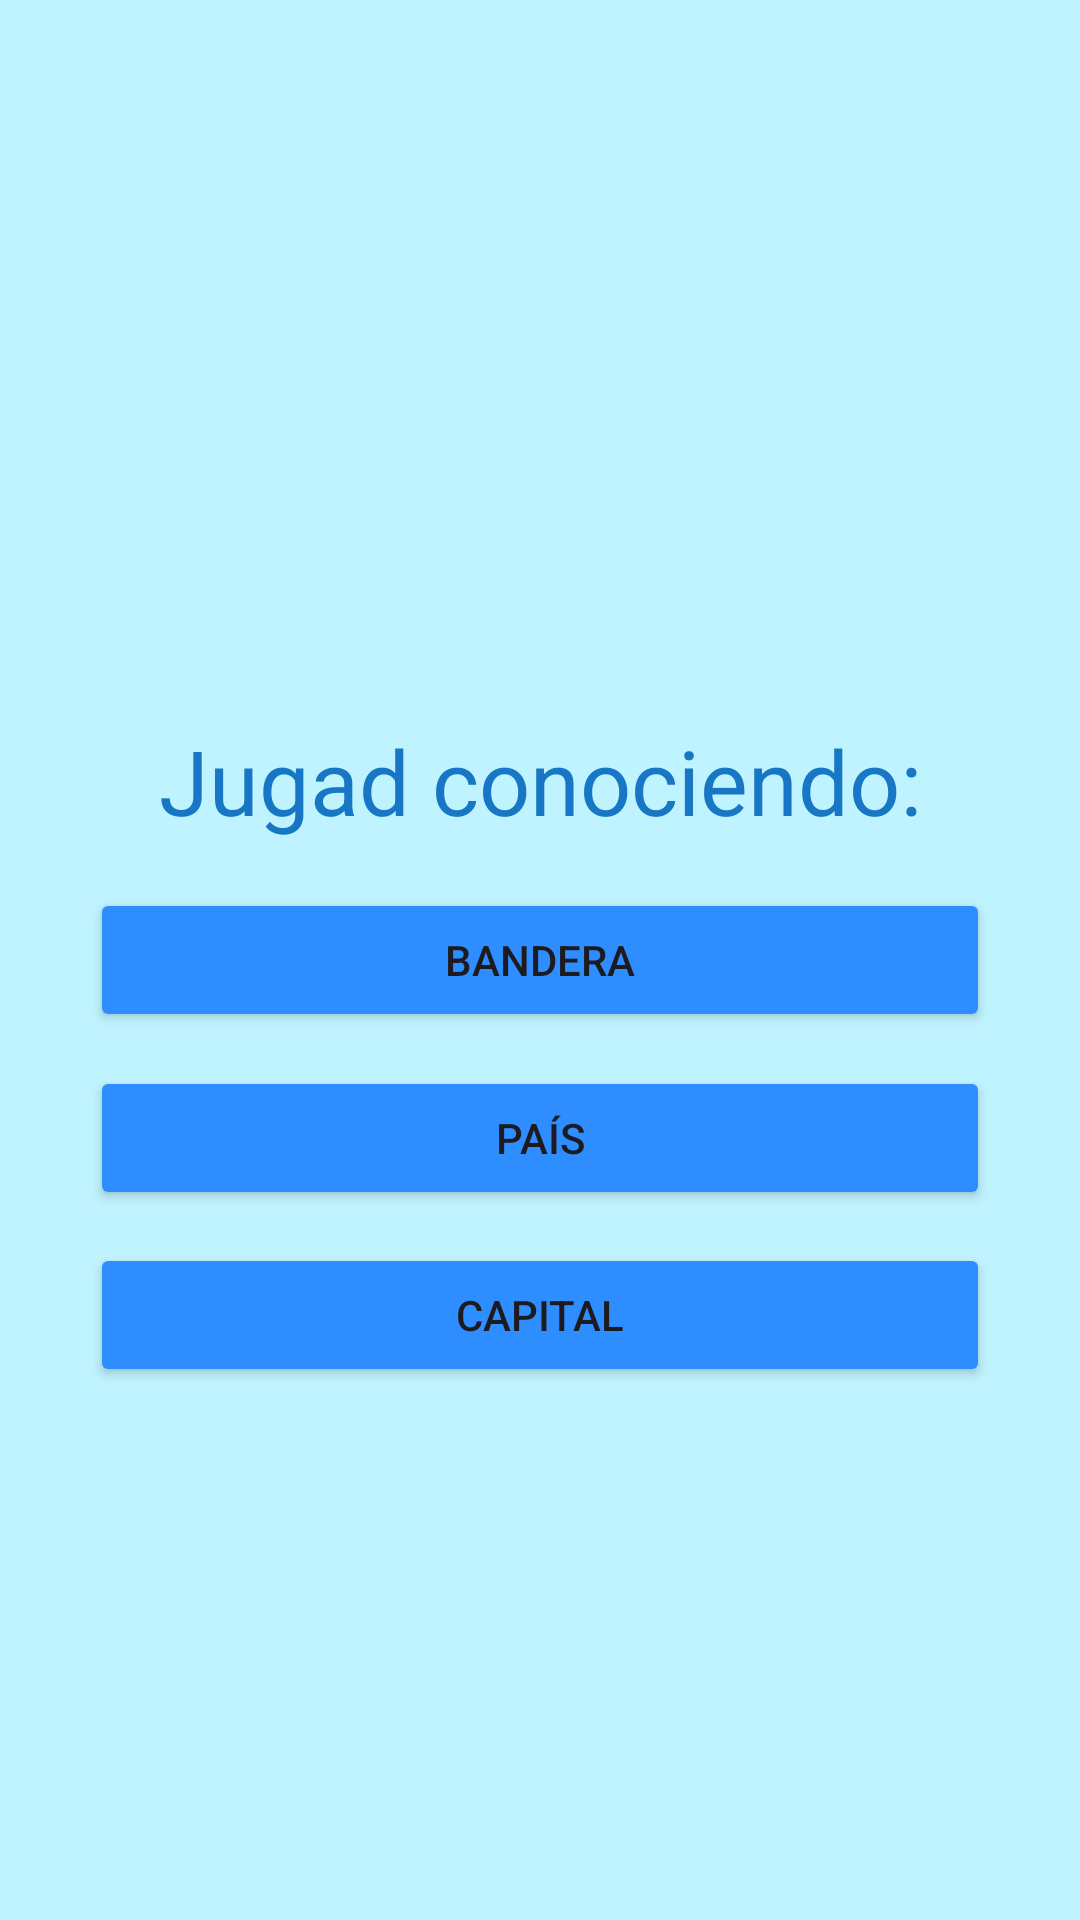

Layout XML and referenced resources for this Android screen:
<!-- AndroidManifest.xml: application theme Theme.FlagFlash -->
<!-- res/layout/elegir_multijugar.xml -->
<?xml version="1.0" encoding="utf-8"?>
<androidx.constraintlayout.widget.ConstraintLayout xmlns:android="http://schemas.android.com/apk/res/android"
    xmlns:tools="http://schemas.android.com/tools"
    android:layout_width="match_parent"
    android:layout_height="match_parent"
    xmlns:app="http://schemas.android.com/apk/res-auto"
    android:background="@color/background">

    <TextView
        android:layout_width="300dp"
        android:layout_height="wrap_content"
        android:text="Jugad conociendo:"
        android:textSize="30sp"
        android:gravity="center"
        android:textColor="#1777C5"
        android:background="#bff3ff"
        app:layout_constraintBottom_toBottomOf="parent"
        app:layout_constraintEnd_toEndOf="parent"
        app:layout_constraintStart_toStartOf="parent"
        app:layout_constraintTop_toTopOf="parent"
        app:layout_constraintVertical_bias="0.4"/>

    <Button
        android:id="@+id/multiBandera"
        android:layout_width="300dp"
        android:layout_height="wrap_content"
        android:text="Bandera"
        android:backgroundTint="#2E8DFF"
        app:layout_constraintBottom_toBottomOf="parent"
        app:layout_constraintEnd_toEndOf="parent"
        app:layout_constraintStart_toStartOf="parent"
        app:layout_constraintTop_toTopOf="parent" />

    <Button
        android:id="@+id/multiPais"
        android:layout_width="300dp"
        android:layout_height="wrap_content"
        android:text="País"
        android:backgroundTint="#2E8DFF"
        app:layout_constraintBottom_toBottomOf="parent"
        app:layout_constraintEnd_toEndOf="parent"
        app:layout_constraintStart_toStartOf="parent"
        app:layout_constraintTop_toTopOf="parent"
        app:layout_constraintVertical_bias="0.6" />

    <Button
        android:id="@+id/multiCapital"
        android:layout_width="300dp"
        android:layout_height="wrap_content"
        android:text="Capital"
        android:backgroundTint="#2E8DFF"
        app:layout_constraintBottom_toBottomOf="parent"
        app:layout_constraintEnd_toEndOf="parent"
        app:layout_constraintStart_toStartOf="parent"
        app:layout_constraintTop_toTopOf="parent"
        app:layout_constraintVertical_bias="0.7" />

</androidx.constraintlayout.widget.ConstraintLayout>
<!-- resources referenced by this layout -->
<resources>
  <color name="background">#FFBFF3FF</color>
  <style name="Theme.FlagFlash" parent="Base.Theme.FlagFlash" />
  <style name="Base.Theme.FlagFlash" parent="Theme.Material3.Light.NoActionBar">
          
          <item name="colorPrimary">@color/backgroundButton</item>
          <item name="colorPrimaryVariant">@color/backgroundButton</item>
          <item name="colorOnPrimary">@color/white</item>
          <item name="android:statusBarColor">@color/backgroundButton</item>
      </style>
  <color name="backgroundButton">#2E8DFF</color>
  <color name="white">#FFFFFFFF</color>
</resources>
